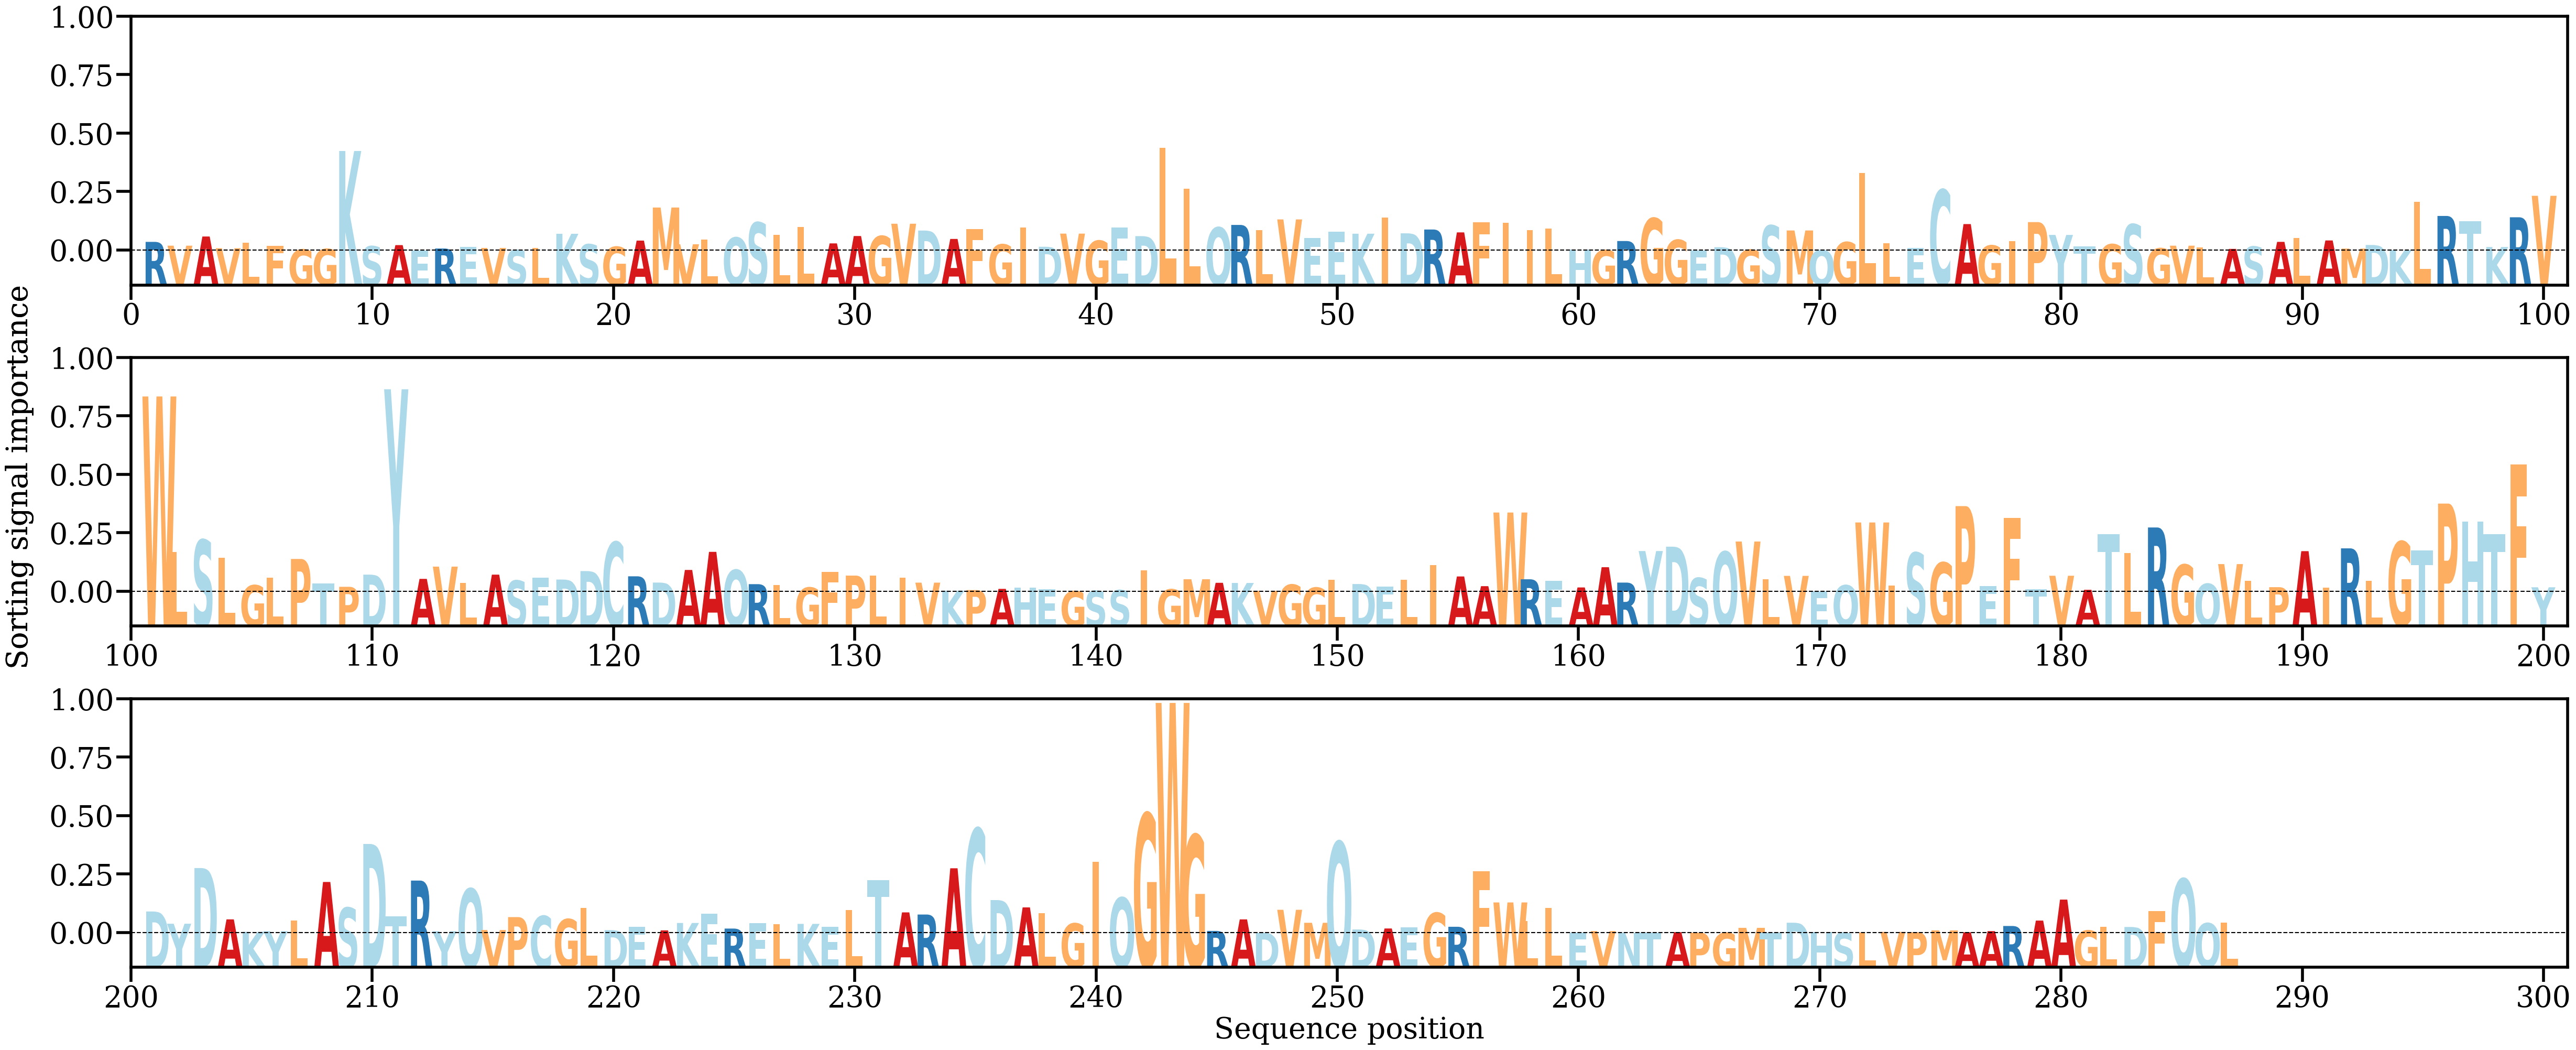

Data behind this chart, as committed beside it:
AA, Alpha
R, [0.00137122]
V, [0.00076875]
A, [0.00222605]
V, [0.00036594]
L, [0.00120524]
F, [0.00076589]
G, [0.00016157]
G, [0.00024733]
K, [0.01579688]
S, [0.00068005]
A, [0.00085831]
E, [2.4279972e-05]
R, [0.00032016]
E, [0.00058382]
V, [0.00040778]
S, [7.232859e-05]
L, [0.00043808]
K, [0.00265811]
S, [0.00098282]
G, [0.0005917]
A, [0.00157519]
M, [0.00682648]
V, [0.00099269]
L, [0.00171734]
Q, [0.00205892]
S, [0.00445099]
L, [0.00252762]
L, [0.00371677]
A, [0.00113269]
A, [0.00230111]
G, [0.00229022]
V, [0.00425382]
D, [0.00316897]
A, [0.00183894]
F, [0.00338599]
G, [0.00096696]
I, [0.00367516]
D, [0.00059606]
V, [0.00268257]
G, [0.00155455]
E, [0.00369299]
D, [0.00228361]
L, [0.01632106]
L, [0.00980574]
Q, [0.00365968]
R, [0.00406212]
L, [0.00324669]
V, [0.00493698]
E, [0.00200892]
E, [0.00300886]
K, [0.00267119]
I, [0.00523853]
D, [0.00272879]
R, [0.00333397]
A, [0.00287871]
F, [0.00451643]
I, [0.00441889]
I, [0.00320437]
L, [0.00347335]
H, [0.00018536]
... 227 more rows
